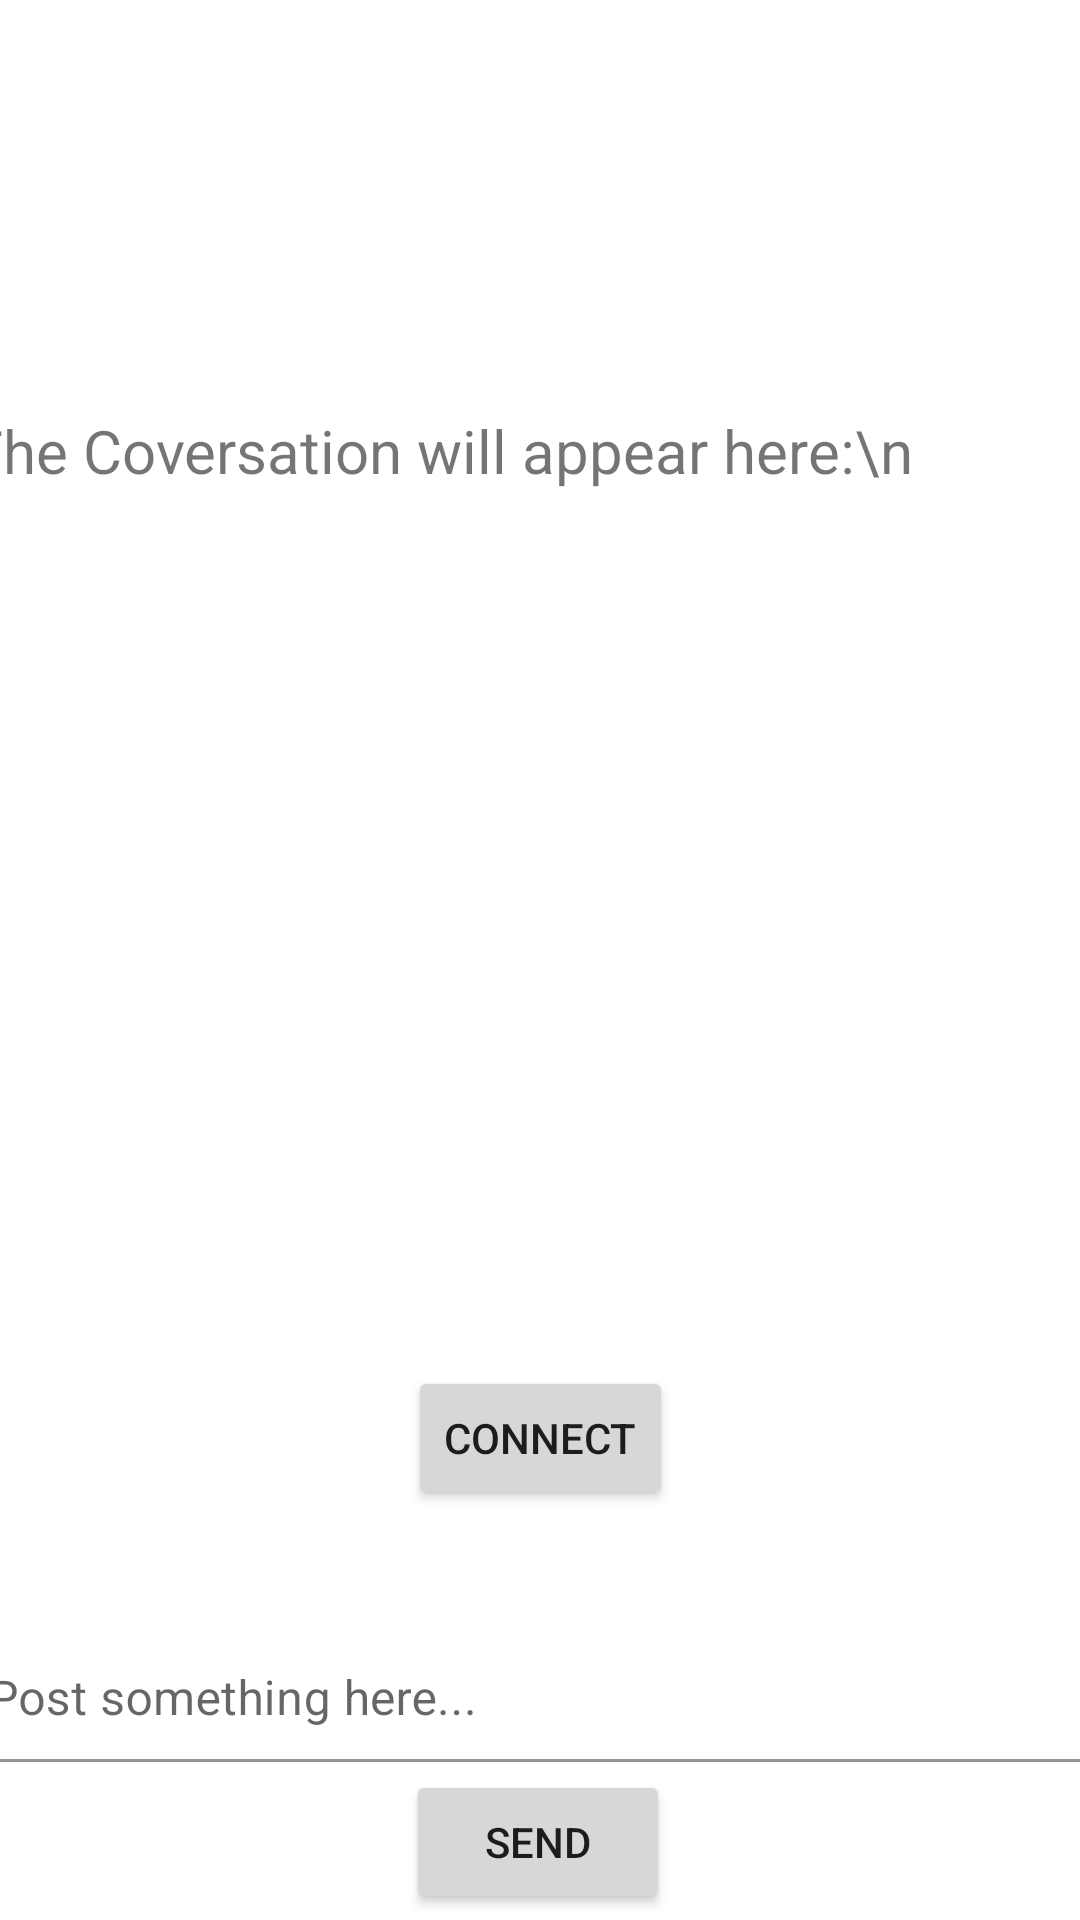

Produce the Android XML layout that renders to this screen, including the resource entries it uses.
<!-- AndroidManifest.xml: application theme Theme.ReleaseFrontend -->
<!-- res/layout/activity_tenant_front_page.xml -->
<?xml version="1.0" encoding="utf-8"?>
<androidx.constraintlayout.widget.ConstraintLayout xmlns:android="http://schemas.android.com/apk/res/android"
    xmlns:app="http://schemas.android.com/apk/res-auto"
    xmlns:tools="http://schemas.android.com/tools"
    android:layout_width="match_parent"
    android:layout_height="match_parent"
    android:orientation="vertical"
    tools:context=".tenantScreens.TenantFrontPage">

    <Button
        android:id="@+id/bt1"
        android:layout_width="wrap_content"
        android:layout_height="wrap_content"
        android:text="Connect"
        app:layout_constraintBottom_toBottomOf="parent"
        app:layout_constraintEnd_toEndOf="parent"
        app:layout_constraintStart_toStartOf="parent"
        app:layout_constraintTop_toTopOf="parent"
        app:layout_constraintVertical_bias="0.769" />

    <com.google.android.material.textfield.TextInputLayout
        android:id="@+id/et2"
        android:layout_width="401dp"
        android:layout_height="42dp"
        app:layout_constraintBottom_toBottomOf="parent"
        app:layout_constraintEnd_toEndOf="parent"
        app:layout_constraintStart_toStartOf="parent"
        app:layout_constraintTop_toTopOf="parent"
        app:layout_constraintVertical_bias="0.912">

                <com.google.android.material.textfield.TextInputEditText
                    android:layout_width="match_parent"
                    android:layout_height="match_parent"
                    android:backgroundTint="#FFFFFF"
                    android:hint="Post something here..." />
    </com.google.android.material.textfield.TextInputLayout>

    <Button
        android:id="@+id/bt2"
        android:layout_width="wrap_content"
        android:layout_height="wrap_content"
        android:text="Send"
        app:layout_constraintBottom_toBottomOf="parent"
        app:layout_constraintEnd_toEndOf="parent"
        app:layout_constraintHorizontal_bias="0.498"
        app:layout_constraintStart_toStartOf="parent"
        app:layout_constraintTop_toBottomOf="@+id/et2"
        app:layout_constraintVertical_bias="0.542" />

    <TextView
        android:id="@+id/tx1"
        android:layout_width="384dp"
        android:layout_height="337dp"
        android:text="The Coversation will appear here:\n"
        android:textSize="20dp"
        app:layout_constraintBottom_toTopOf="@+id/et2"
        app:layout_constraintEnd_toEndOf="parent"
        app:layout_constraintHorizontal_bias="0.481"
        app:layout_constraintStart_toStartOf="parent"
        app:layout_constraintTop_toTopOf="parent"
        app:layout_constraintVertical_bias="0.656" />

</androidx.constraintlayout.widget.ConstraintLayout>
<!-- resources referenced by this layout -->
<resources>
  <style name="Theme.ReleaseFrontend" parent="Theme.MaterialComponents.DayNight.NoActionBar">
          
          <item name="colorPrimary">@color/headerColor</item>
          <item name="colorPrimaryVariant">@color/secondaryColor</item>
          <item name="colorOnPrimary">@color/white</item>
          
          <item name="colorSecondary">@color/varientColor</item>
          <item name="colorSecondaryVariant">@color/teal_700</item>
          <item name="colorOnSecondary">@color/black</item>
          
          <item name="android:statusBarColor">?attr/colorPrimaryVariant</item>
          
      </style>
  <color name="headerColor">#A6DCEB</color>
  <color name="secondaryColor">#8BC2D1</color>
  <color name="white">#FFFFFFFF</color>
  <color name="varientColor">#74ADBC</color>
  <color name="teal_700">#FF018786</color>
  <color name="black">#FF000000</color>
</resources>
